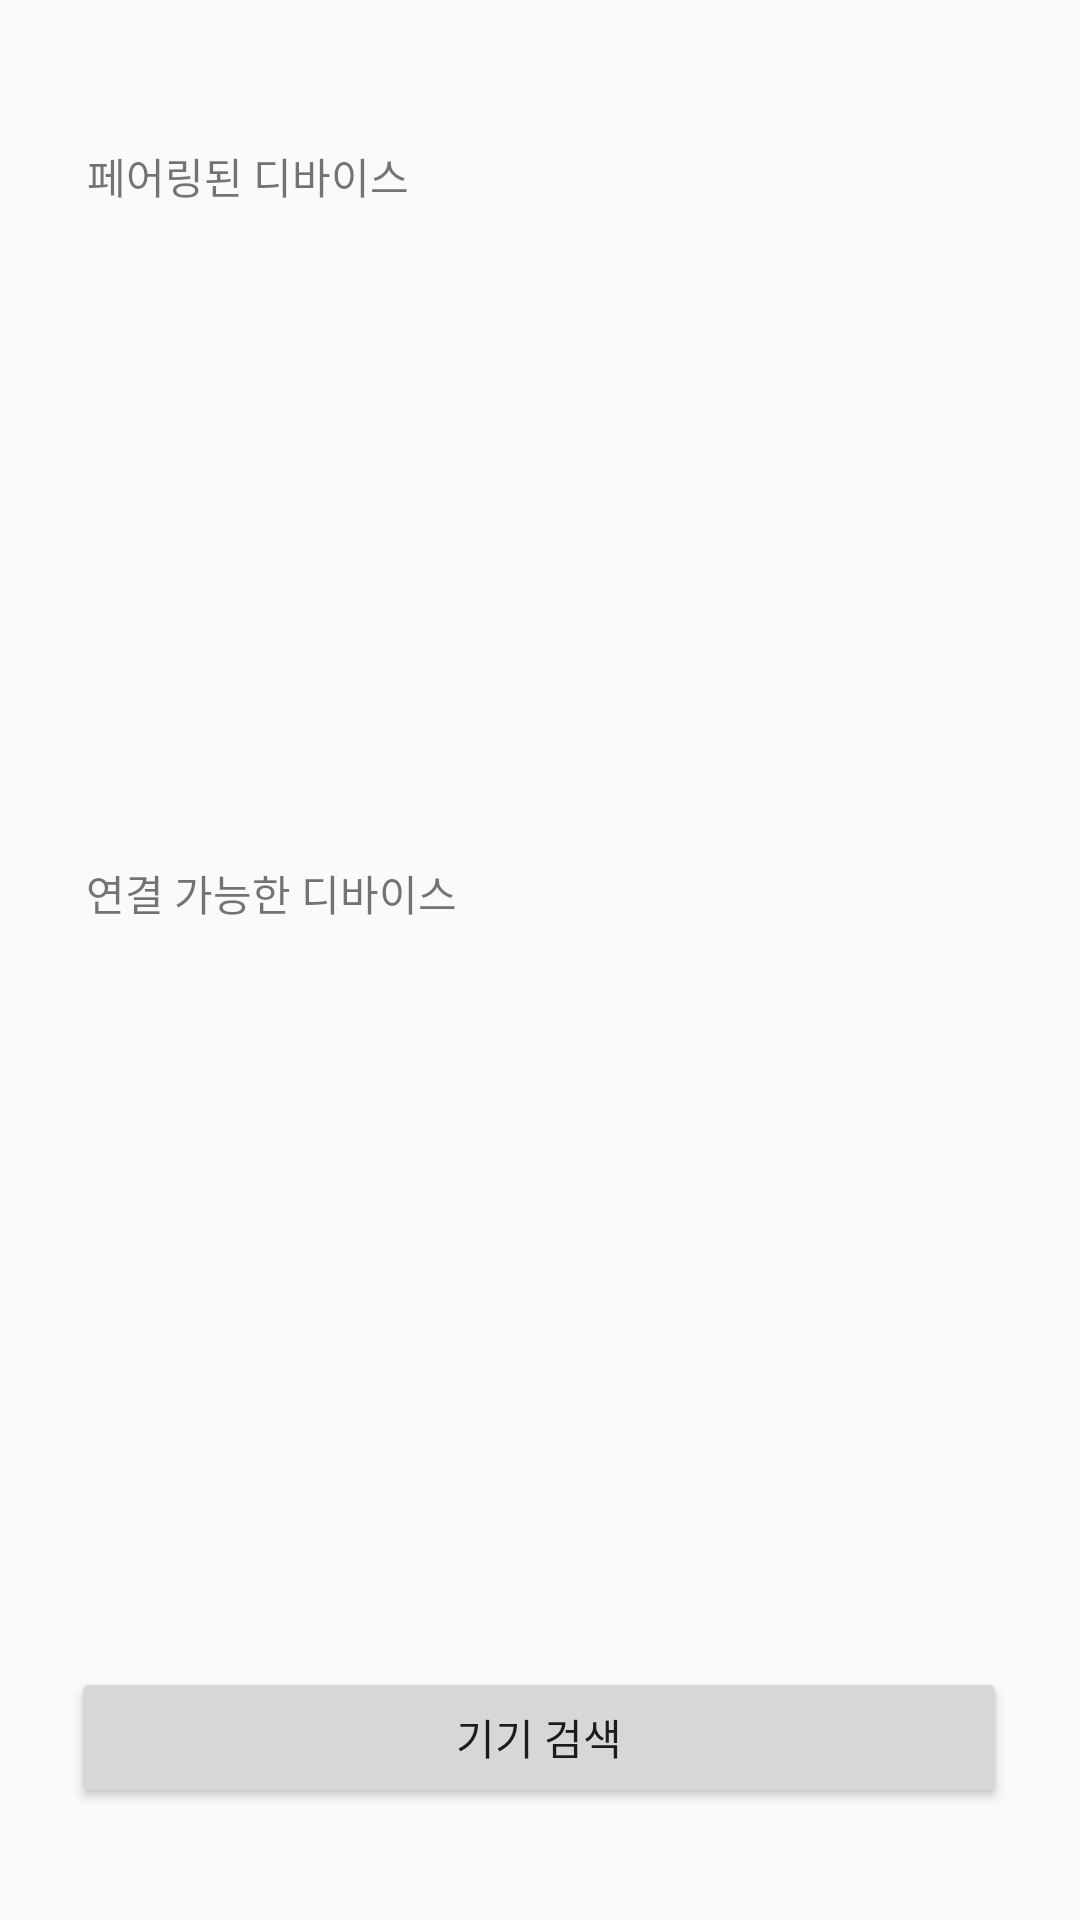

Android layout source for this screen:
<!-- AndroidManifest.xml: application theme Theme.Com02 -->
<!-- res/layout/activity_bluetooth.xml -->
<?xml version="1.0" encoding="utf-8"?>
<androidx.constraintlayout.widget.ConstraintLayout xmlns:android="http://schemas.android.com/apk/res/android"
    xmlns:app="http://schemas.android.com/apk/res-auto"
    xmlns:tools="http://schemas.android.com/tools"
    android:layout_width="match_parent"
    android:layout_height="match_parent"
    tools:context=".BluetoothActivity">

    <Button
        android:id="@+id/btnSearch"
        android:layout_width="312dp"
        android:layout_height="47dp"
        android:text="기기 검색"
        app:layout_constraintBottom_toBottomOf="parent"
        app:layout_constraintEnd_toEndOf="parent"
        app:layout_constraintHorizontal_bias="0.494"
        app:layout_constraintStart_toStartOf="parent"
        app:layout_constraintTop_toTopOf="parent"
        app:layout_constraintVertical_bias="0.937" />

    <TextView
        android:id="@+id/DeviceList2"
        android:layout_width="wrap_content"
        android:layout_height="wrap_content"
        android:text="페어링된 디바이스"
        app:layout_constraintBottom_toBottomOf="parent"
        app:layout_constraintEnd_toEndOf="parent"
        app:layout_constraintHorizontal_bias="0.115"
        app:layout_constraintStart_toStartOf="parent"
        app:layout_constraintTop_toTopOf="parent"
        app:layout_constraintVertical_bias="0.078" />

    <TextView
        android:id="@+id/DeviceList"
        android:layout_width="wrap_content"
        android:layout_height="wrap_content"
        android:text="연결 가능한 디바이스"
        app:layout_constraintBottom_toBottomOf="parent"
        app:layout_constraintEnd_toEndOf="parent"
        app:layout_constraintHorizontal_bias="0.121"
        app:layout_constraintStart_toStartOf="parent"
        app:layout_constraintTop_toTopOf="parent"
        app:layout_constraintVertical_bias="0.464" />

    <ListView
        android:id="@+id/listPaired"
        android:layout_width="363dp"
        android:layout_height="202dp"
        app:layout_constraintBottom_toBottomOf="parent"
        app:layout_constraintEnd_toEndOf="parent"
        app:layout_constraintStart_toStartOf="parent"
        app:layout_constraintTop_toTopOf="parent"
        app:layout_constraintVertical_bias="0.179" />

    <ListView
        android:id="@+id/listSearch"
        android:layout_width="364dp"
        android:layout_height="254dp"
        app:layout_constraintBottom_toBottomOf="parent"
        app:layout_constraintEnd_toEndOf="parent"
        app:layout_constraintHorizontal_bias="0.51"
        app:layout_constraintStart_toStartOf="parent"
        app:layout_constraintTop_toTopOf="parent"
        app:layout_constraintVertical_bias="0.769" />

</androidx.constraintlayout.widget.ConstraintLayout>
<!-- resources referenced by this layout -->
<resources>
  <style name="Theme.Com02" parent="Theme.AppCompat.Light.DarkActionBar">
          
          <item name="colorPrimary">@color/purple_500</item>
          <item name="colorPrimaryDark">@color/purple_700</item>
          <item name="colorAccent">@color/teal_200</item>
          
      </style>
  <!-- not gathered from this repository: default colours our renderer supplied (Android Studio template values) -->
  <color name="purple_500">#FF6200EE</color>
  <color name="purple_700">#FF3700B3</color>
  <color name="teal_200">#FF03DAC5</color>
</resources>
